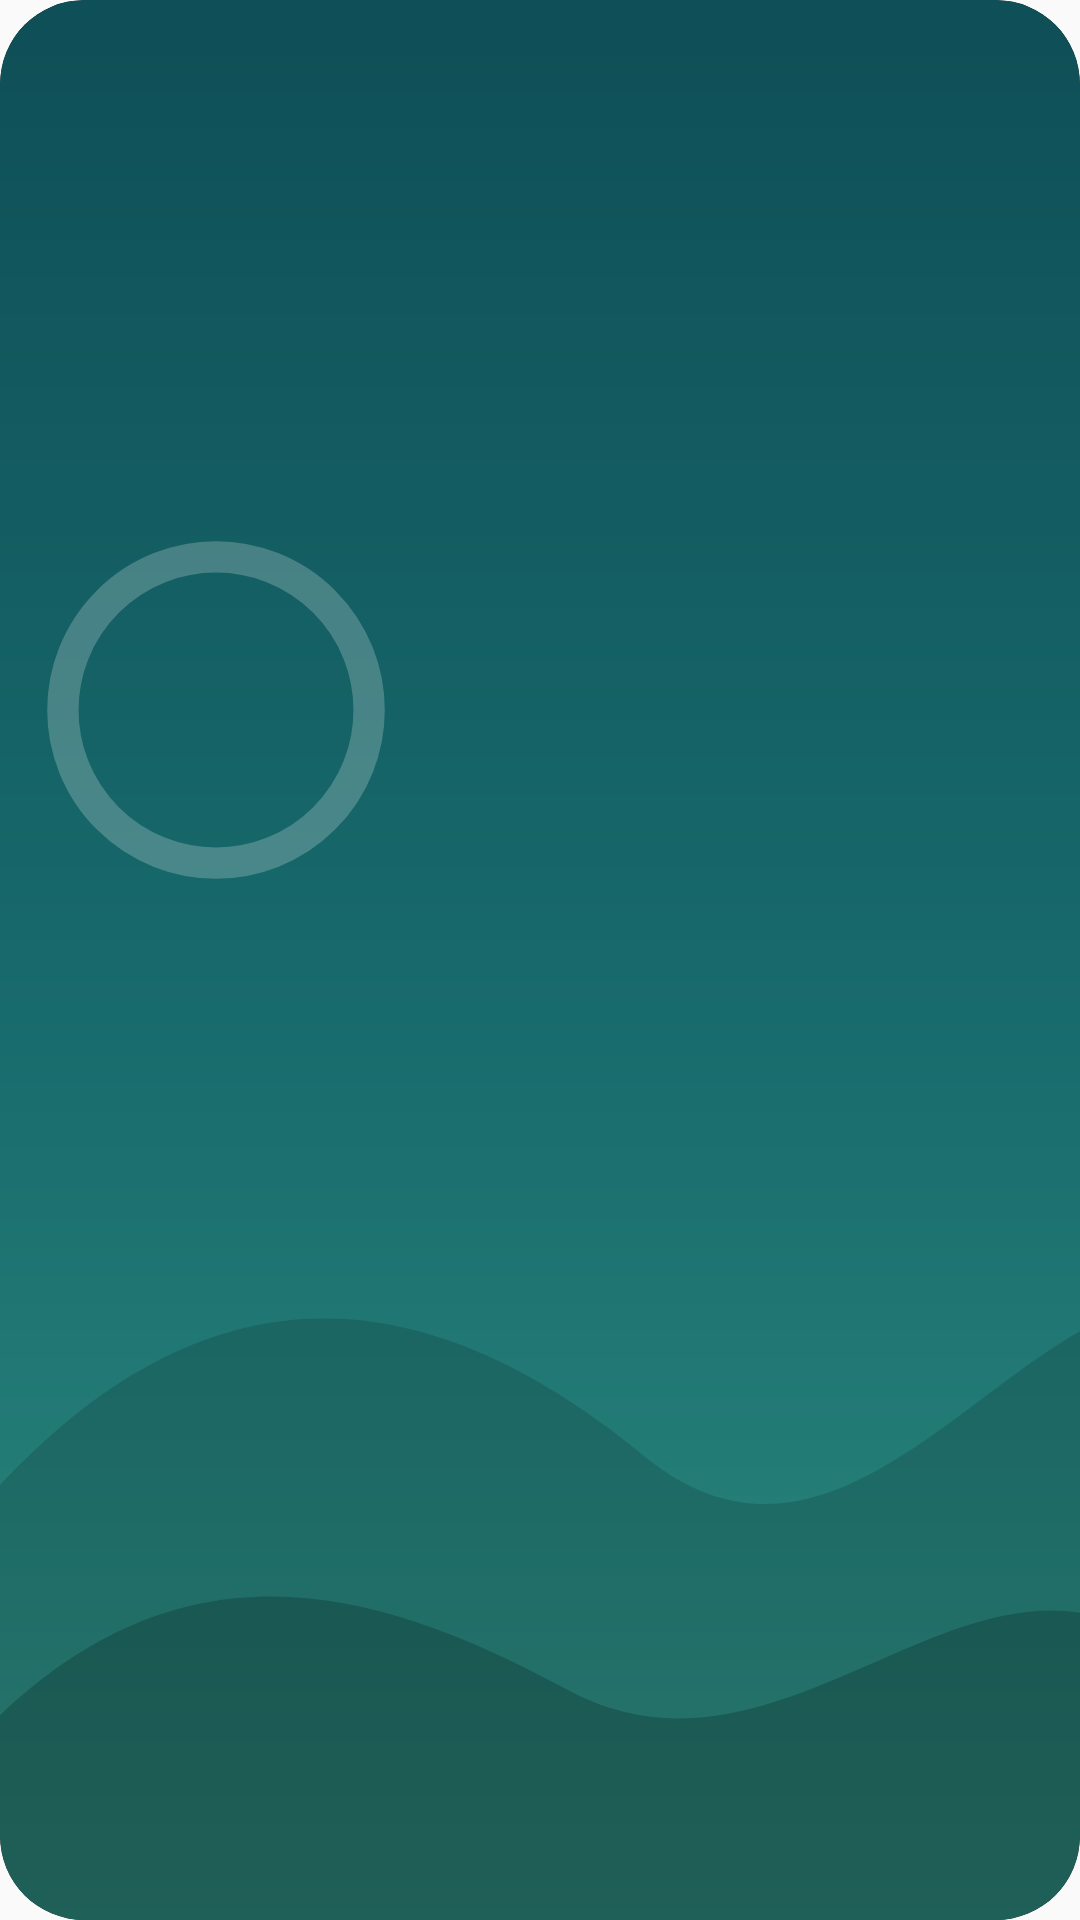

This screen was rendered from an Android layout file. Write that file and the resources it references.
<!-- AndroidManifest.xml: application theme Theme.AntiBrainRot -->
<!-- res/layout/buddy_scene_wide.xml -->
<?xml version="1.0" encoding="utf-8"?>
<FrameLayout android:id="@android:id/background" android:background="@drawable/buddy_widget_card_bg" android:layout_width="fill_parent" android:layout_height="fill_parent" android:clipToOutline="true"
  xmlns:android="http://schemas.android.com/apk/res/android">
    <ImageView android:id="@id/buddy_scene_bg" android:layout_width="fill_parent" android:layout_height="fill_parent" android:src="@drawable/buddy_scene_bg_dawn" android:scaleType="fitXY" android:importantForAccessibility="no" />
    <ImageView android:id="@id/buddy_scene_decor" android:layout_width="fill_parent" android:layout_height="fill_parent" android:scaleType="centerCrop" android:importantForAccessibility="no" />
    <LinearLayout android:orientation="vertical" android:layout_width="fill_parent" android:layout_height="fill_parent" android:weightSum="1.0">
        <FrameLayout android:layout_width="fill_parent" android:layout_height="0.0dip" android:layout_weight="0.6" />
        <ImageView android:id="@id/buddy_scene_hills" android:layout_width="fill_parent" android:layout_height="0.0dip" android:src="@drawable/buddy_scene_hills" android:scaleType="fitXY" android:layout_weight="0.4" android:importantForAccessibility="no" />
    </LinearLayout>
    <LinearLayout android:orientation="vertical" android:layout_width="fill_parent" android:layout_height="fill_parent" android:weightSum="1.0">
        <LinearLayout android:orientation="horizontal" android:layout_width="fill_parent" android:layout_height="0.0dip" android:weightSum="1.0" android:layout_weight="0.46">
            <FrameLayout android:layout_width="0.0dip" android:layout_height="fill_parent" android:layout_weight="0.44" />
            <ImageView android:id="@id/buddy_scene_celestial" android:padding="4.0dip" android:layout_width="0.0dip" android:layout_height="fill_parent" android:scaleType="fitCenter" android:layout_weight="0.18" android:importantForAccessibility="no" />
            <FrameLayout android:layout_width="0.0dip" android:layout_height="fill_parent" android:layout_weight="0.38" />
        </LinearLayout>
        <FrameLayout android:layout_width="fill_parent" android:layout_height="0.0dip" android:layout_weight="0.54" />
    </LinearLayout>
    <LinearLayout android:orientation="horizontal" android:layout_width="fill_parent" android:layout_height="fill_parent" android:weightSum="1.0">
        <FrameLayout android:layout_width="0.0dip" android:layout_height="fill_parent" android:layout_weight="0.6" />
        <LinearLayout android:orientation="vertical" android:layout_width="0.0dip" android:layout_height="fill_parent" android:weightSum="1.0" android:layout_weight="0.4" android:paddingEnd="10.0dip">
            <FrameLayout android:layout_width="fill_parent" android:layout_height="0.0dip" android:layout_weight="0.14" />
            <ImageView android:id="@id/buddy_scene_brain" android:layout_width="fill_parent" android:layout_height="0.0dip" android:scaleType="fitEnd" android:layout_weight="0.86" android:importantForAccessibility="no" />
        </LinearLayout>
    </LinearLayout>
    <LinearLayout android:orientation="vertical" android:layout_width="fill_parent" android:layout_height="fill_parent" android:weightSum="1.0">
        <LinearLayout android:orientation="horizontal" android:layout_width="fill_parent" android:layout_height="0.0dip" android:weightSum="1.0" android:layout_weight="0.74">
            <FrameLayout android:id="@id/buddy_scene_ring_box" android:padding="14.0dip" android:layout_width="0.0dip" android:layout_height="fill_parent" android:layout_weight="0.4">
                <ImageView android:id="@id/buddy_scene_ring_track" android:layout_width="fill_parent" android:layout_height="fill_parent" android:src="@drawable/buddy_scene_ring_track" android:scaleType="fitCenter" android:importantForAccessibility="no" />
                <LinearLayout android:gravity="center_horizontal" android:layout_gravity="center" android:orientation="vertical" android:layout_width="wrap_content" android:layout_height="wrap_content">
                    <ImageView android:id="@id/buddy_scene_number" android:layout_width="wrap_content" android:layout_height="wrap_content" android:scaleType="fitCenter" android:importantForAccessibility="no" />
                    <ImageView android:id="@id/buddy_scene_sub" android:layout_width="wrap_content" android:layout_height="wrap_content" android:scaleType="fitCenter" android:importantForAccessibility="no" />
                </LinearLayout>
            </FrameLayout>
            <FrameLayout android:layout_width="0.0dip" android:layout_height="fill_parent" android:layout_weight="0.6" />
        </LinearLayout>
        <FrameLayout android:layout_width="fill_parent" android:layout_height="0.0dip" android:layout_weight="0.26" />
    </LinearLayout>
    <LinearLayout android:layout_gravity="start|bottom|center" android:orientation="vertical" android:layout_width="wrap_content" android:layout_height="wrap_content" android:layout_marginBottom="16.0dip" android:layout_marginStart="16.0dip">
        <ImageView android:id="@id/buddy_scene_headline" android:layout_width="wrap_content" android:layout_height="wrap_content" android:scaleType="fitStart" android:importantForAccessibility="no" />
        <ImageView android:id="@id/buddy_scene_extra" android:layout_width="wrap_content" android:layout_height="wrap_content" android:layout_marginTop="4.0dip" android:scaleType="fitStart" android:importantForAccessibility="no" />
    </LinearLayout>
</FrameLayout>
<!-- resources referenced by this layout -->
<resources>
  <dimen name="buddy_widget_corner_radius">24.0dip</dimen>
  <style name="Theme.AppCompat.Light" parent="@style/Base.Theme.AppCompat.Light" />
  <style name="Base.Theme.AppCompat.Light" parent="@style/Base.V23.Theme.AppCompat.Light" />
  <style name="Platform.AppCompat.Light" parent="@style/Platform.V21.AppCompat.Light" />
  <style name="Widget.AppCompat.TextView" parent="@style/Base.Widget.AppCompat.TextView" />
  <dimen name="abc_action_bar_default_height_material">56.0dip</dimen>
  <style name="Widget.AppCompat.Light.ActionButton" parent="@style/Widget.AppCompat.ActionButton" />
  <string name="abc_action_mode_done">Done</string>
  <style name="Widget.AppCompat.ActionMode" parent="@style/Base.Widget.AppCompat.ActionMode" />
  <style name="AlertDialog.AppCompat.Light" parent="@style/Base.AlertDialog.AppCompat.Light" />
  <style name="Widget.AppCompat.ButtonBar" parent="@style/Base.Widget.AppCompat.ButtonBar" />
  <style name="Widget.AppCompat.Button" parent="@style/Base.Widget.AppCompat.Button" />
  <style name="Widget.AppCompat.Button.Small" parent="@style/Base.Widget.AppCompat.Button.Small" />
  <color name="accent_material_light">@color/material_deep_teal_500</color>
  <color name="background_floating_material_light">@android:color/white</color>
  <color name="button_material_light">#ffd6d7d7</color>
  <color name="ripple_material_light">#1f000000</color>
  <color name="error_color_material_light">#ffff5722</color>
  <color name="primary_material_light">@color/material_grey_100</color>
  <color name="primary_dark_material_light">@color/material_grey_600</color>
  <dimen name="abc_dialog_corner_radius_material">2.0dip</dimen>
  <dimen name="abc_dialog_padding_material">24.0dip</dimen>
  <style name="ThemeOverlay.AppCompat.Dialog" parent="@style/Base.ThemeOverlay.AppCompat.Dialog" />
  <style name="Widget.AppCompat.EditText" parent="@style/Base.Widget.AppCompat.EditText" />
  <style name="Widget.AppCompat.ImageButton" parent="@style/Base.Widget.AppCompat.ImageButton" />
  <style name="Widget.AppCompat.ListMenuView" parent="@style/Base.Widget.AppCompat.ListMenuView" />
  <dimen name="abc_list_item_height_material">64.0dip</dimen>
  <dimen name="abc_list_item_height_large_material">80.0dip</dimen>
  <dimen name="abc_list_item_height_small_material">48.0dip</dimen>
  <item type="dimen" name="abc_list_item_padding_horizontal_material">@dimen/abc_action_bar_content_inset_material</item>
  <style name="Theme.AppCompat.CompactMenu" parent="@style/Base.Theme.AppCompat.CompactMenu" />
  <dimen name="abc_panel_menu_list_width">296.0dip</dimen>
  <style name="Widget.AppCompat.RatingBar" parent="@style/Base.Widget.AppCompat.RatingBar" />
  <style name="Widget.AppCompat.Light.SearchView" parent="@style/Widget.AppCompat.SearchView" />
  <style name="Widget.AppCompat.SeekBar" parent="@style/Base.Widget.AppCompat.SeekBar" />
  <style name="Widget.AppCompat.Spinner" parent="@style/Base.Widget.AppCompat.Spinner" />
  <style name="TextAppearance.AppCompat.Body1" parent="@style/Base.TextAppearance.AppCompat.Body1" />
  <style name="Widget.AppCompat.Toolbar" parent="@style/Base.Widget.AppCompat.Toolbar" />
  <color name="foreground_material_dark">@android:color/white</color>
  <style name="Widget.AppCompat.ActionButton" parent="@style/Base.Widget.AppCompat.ActionButton" />
  <style name="Base.AlertDialog.AppCompat.Light" parent="@style/Base.AlertDialog.AppCompat" />
  <style name="Base.Widget.AppCompat.ButtonBar" parent="@android:style/Widget.Material.ButtonBar" />
  <style name="Base.Widget.AppCompat.Button" parent="@android:style/Widget.Material.Button" />
  <color name="material_deep_teal_500">#ff008577</color>
  <color name="material_grey_100">#fff5f5f5</color>
  <color name="material_grey_600">#ff757575</color>
  <dimen name="abc_action_bar_content_inset_material">16.0dip</dimen>
  <style name="Base.Widget.AppCompat.RatingBar" parent="@android:style/Widget.Material.RatingBar" />
</resources>
